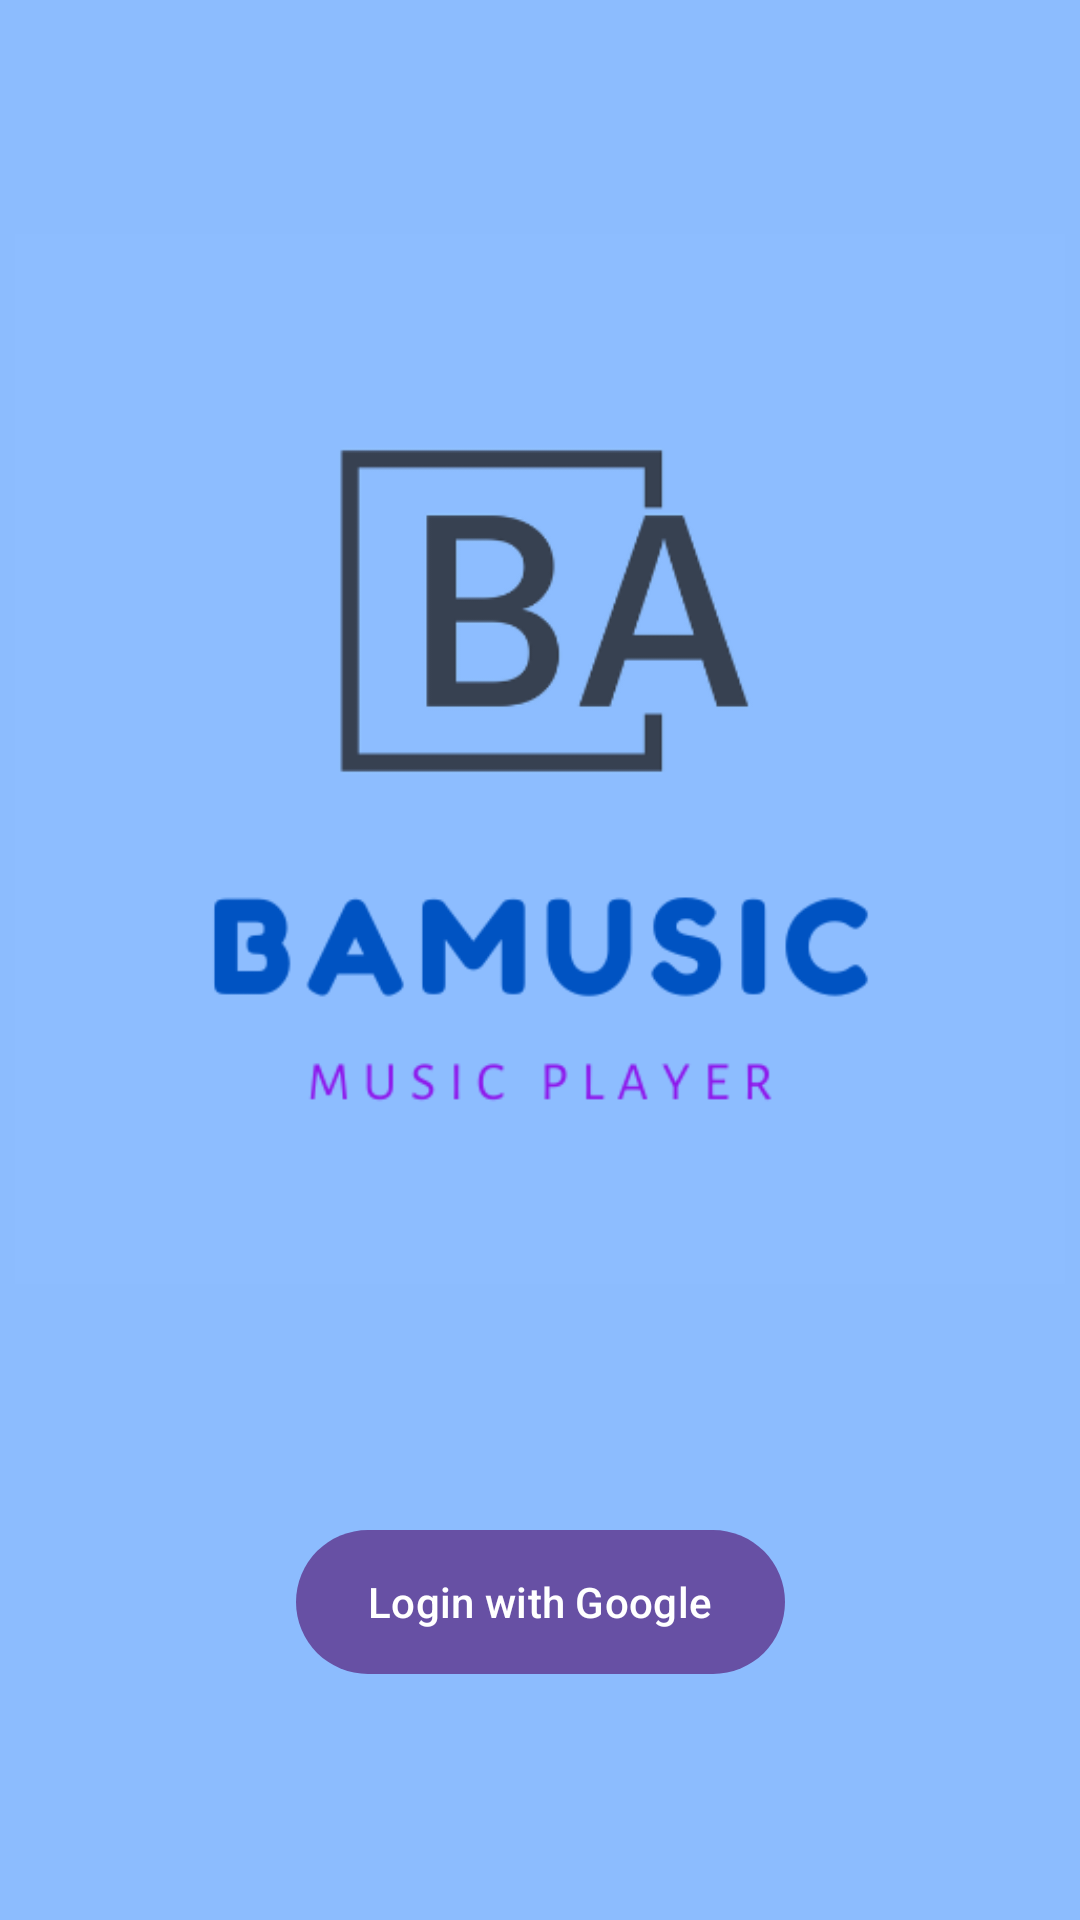

Layout XML and referenced resources for this Android screen:
<!-- AndroidManifest.xml: application theme Theme.Material3.Light.NoActionBar -->
<!-- res/layout/activity_login.xml -->
<?xml version="1.0" encoding="utf-8"?>
<androidx.constraintlayout.widget.ConstraintLayout xmlns:android="http://schemas.android.com/apk/res/android"
    xmlns:app="http://schemas.android.com/apk/res-auto"
    xmlns:tools="http://schemas.android.com/tools"
    android:layout_width="match_parent"
    android:layout_height="match_parent"
    android:background="#8CBCFE"
    tools:context=".LoginActivity">

        <ImageView
            android:id="@+id/login_app_logo"
            android:layout_width="350dp"
            android:layout_height="350dp"
            android:src="@drawable/app_logo"
            app:layout_constraintTop_toTopOf="parent"
            app:layout_constraintBottom_toTopOf="@id/login_button"
            app:layout_constraintStart_toStartOf="parent"
            app:layout_constraintEnd_toEndOf="parent"
            android:contentDescription="@string/application_logo" />

        <com.google.android.material.button.MaterialButton
            android:id="@+id/login_button"
            android:layout_width="wrap_content"
            android:layout_height="56dp"
            android:paddingHorizontal="24dp"
            android:text="@string/login_with_google"
            app:icon="@drawable/google_logo"
            app:iconSize="24dp"
            app:iconGravity="start"
            app:iconPadding="24dp"
            app:layout_constraintBottom_toBottomOf="parent"
            app:layout_constraintEnd_toEndOf="parent"
            app:layout_constraintStart_toStartOf="parent"
            app:layout_constraintTop_toBottomOf="@id/login_app_logo"
            tools:ignore="RtlSymmetry" />

</androidx.constraintlayout.widget.ConstraintLayout>
<!-- resources referenced by this layout -->
<resources>
  <!-- drawable app_logo: png bitmap (drawable, 20955 bytes) -->
  <string name="application_logo">Application Logo</string>
  <string name="login_with_google">Login with Google</string>
</resources>
